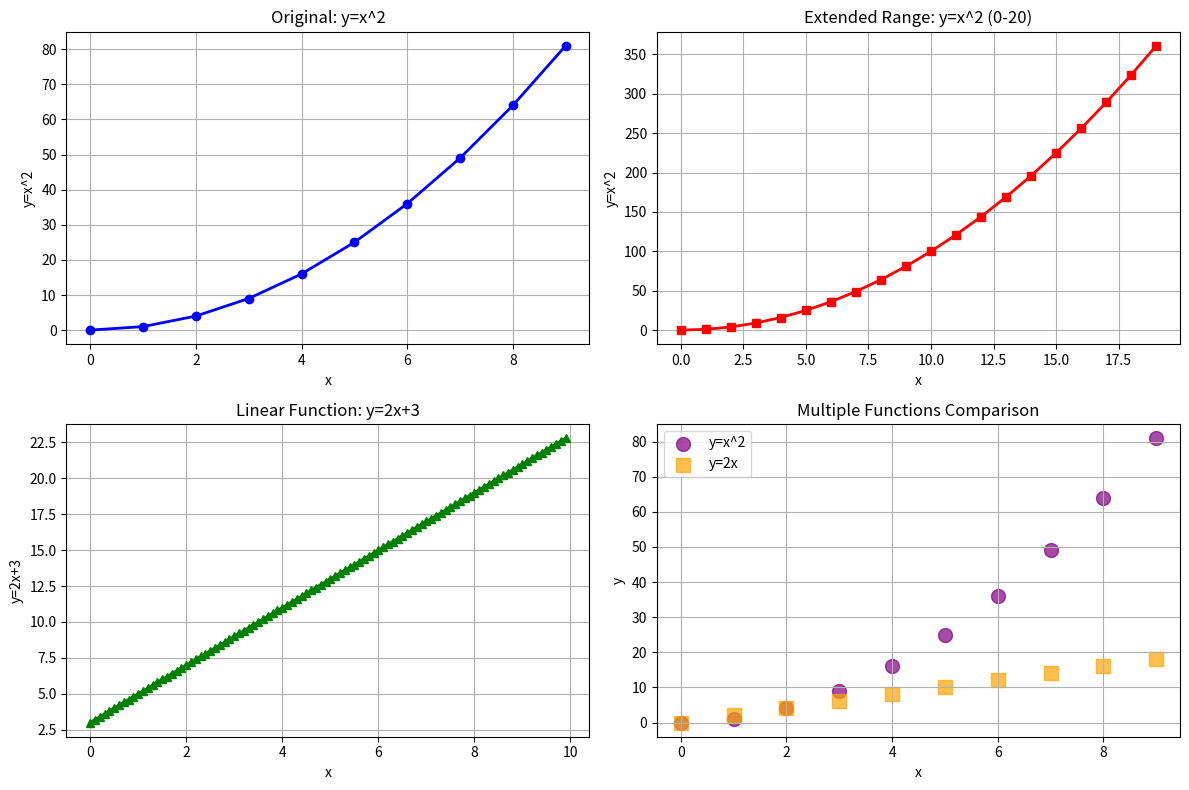

Source code (Python):

import matplotlib.pyplot as plt  # import library

# Test 1: Original example - y=x^2
x = [ k for k in range(10) ]  # create a range for the data
y = [ k*k for k in x ]      # create a simple function y=x^2

plt.figure(figsize=(12, 8))

# Subplot 1: Original plot
plt.subplot(2, 2, 1)
plt.plot(x, y, marker='o', color='blue', linewidth=2)
plt.xlabel('x')
plt.ylabel('y=x^2')
plt.title('Original: y=x^2')
plt.grid(True)

# Subplot 2: Modified range - larger data
plt.subplot(2, 2, 2)
x2 = [k for k in range(20)]
y2 = [k*k for k in x2]
plt.plot(x2, y2, marker='s', color='red', linewidth=2)
plt.xlabel('x')
plt.ylabel('y=x^2')
plt.title('Extended Range: y=x^2 (0-20)')
plt.grid(True)

# Subplot 3: Different function - y=2x+3
plt.subplot(2, 2, 3)
x3 = [k/10 for k in range(100)]
y3 = [2*k + 3 for k in x3]
plt.plot(x3, y3, marker='^', color='green', linewidth=2)
plt.xlabel('x')
plt.ylabel('y=2x+3')
plt.title('Linear Function: y=2x+3')
plt.grid(True)

# Subplot 4: Multiple functions with scatter plot
plt.subplot(2, 2, 4)
x4 = [k for k in range(10)]
y4a = [k*k for k in x4]
y4b = [k*2 for k in x4]
plt.scatter(x4, y4a, marker='o', color='purple', s=100, label='y=x^2', alpha=0.7)
plt.scatter(x4, y4b, marker='s', color='orange', s=100, label='y=2x', alpha=0.7)
plt.xlabel('x')
plt.ylabel('y')
plt.title('Multiple Functions Comparison')
plt.legend()
plt.grid(True)

plt.tight_layout()
plt.show()  # display
